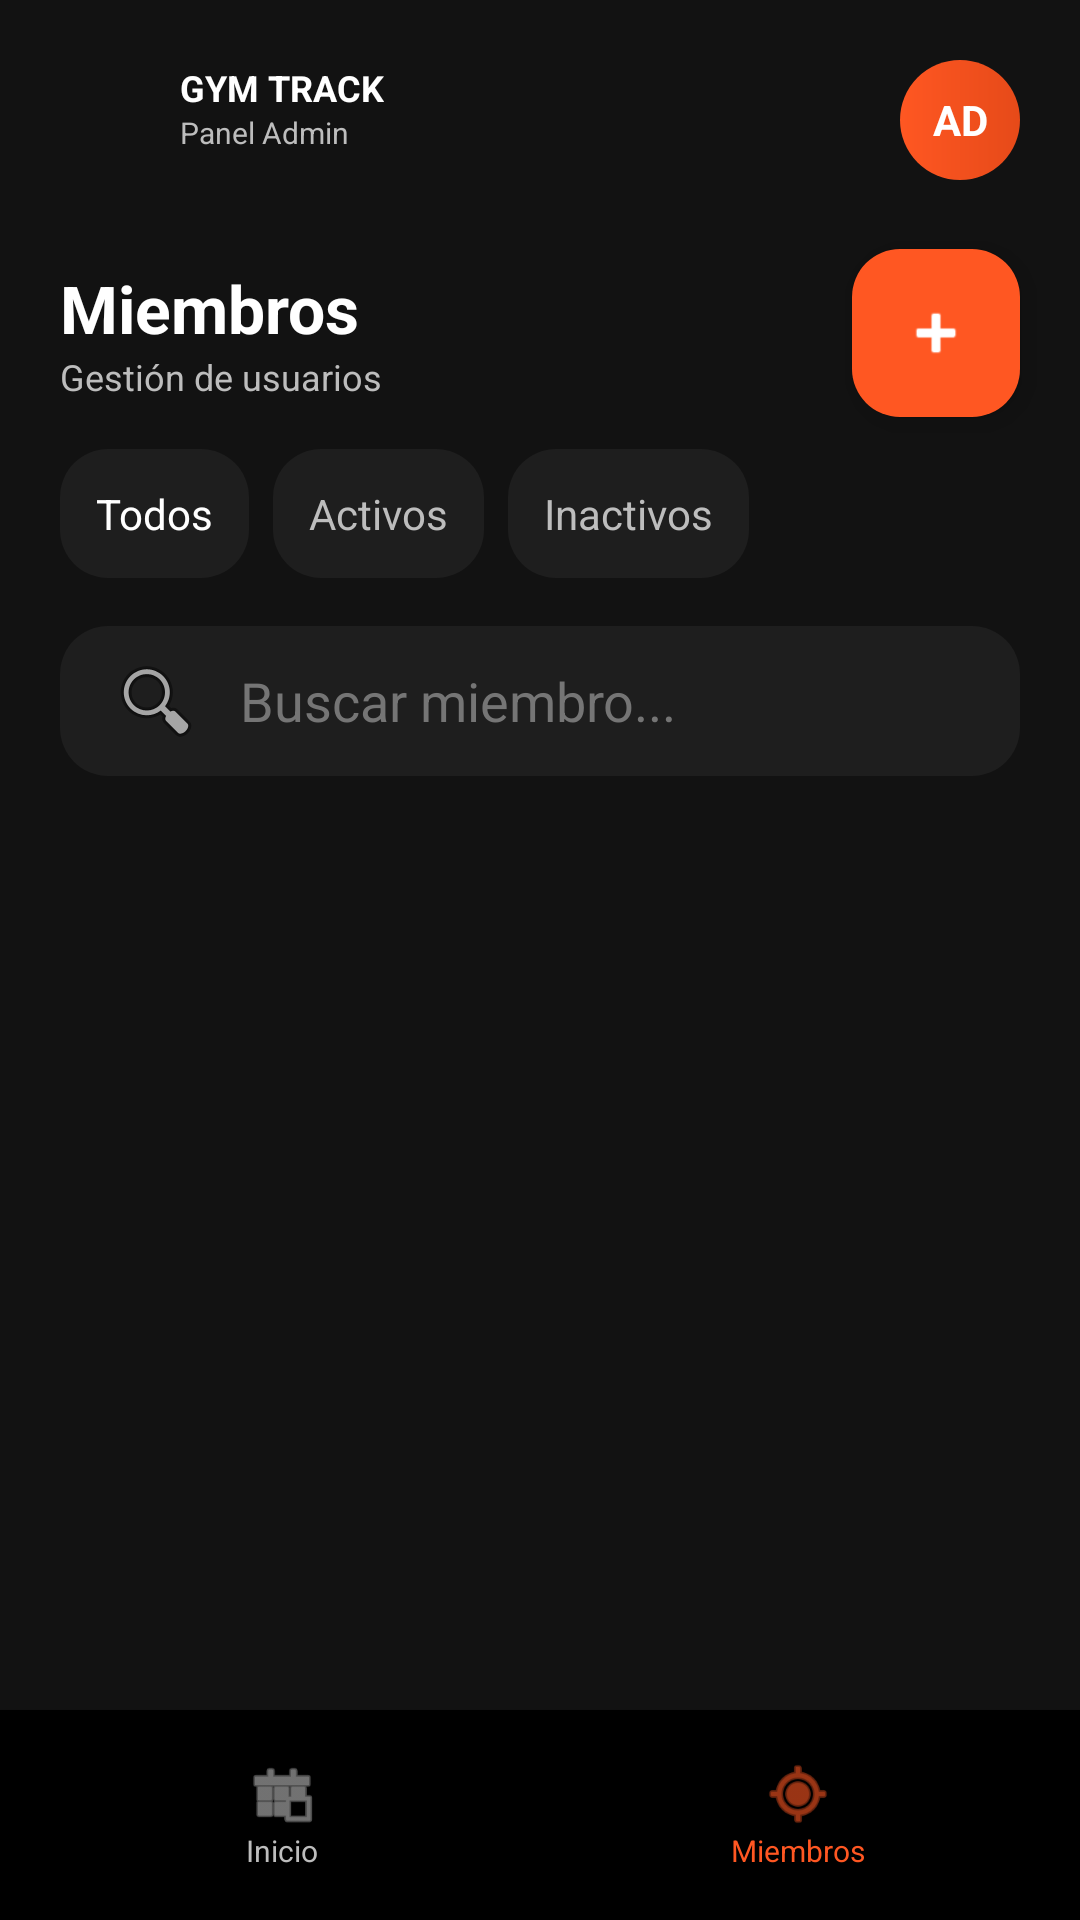

This screen was rendered from an Android layout file. Write that file and the resources it references.
<!-- AndroidManifest.xml: application theme Theme.GymTrackMovil -->
<!-- res/layout/activity_admin_members.xml -->
<?xml version="1.0" encoding="utf-8"?>
<androidx.constraintlayout.widget.ConstraintLayout xmlns:android="http://schemas.android.com/apk/res/android"
    xmlns:app="http://schemas.android.com/apk/res-auto"
    android:layout_width="match_parent"
    android:layout_height="match_parent"
    android:background="@color/dark_background">
    <androidx.constraintlayout.widget.ConstraintLayout
        android:id="@+id/clHeader"
        android:layout_width="match_parent"
        android:layout_height="wrap_content"
        android:padding="20dp"
        app:layout_constraintTop_toTopOf="parent">
        <ImageView
            android:id="@+id/ivLogoHeader"
            android:layout_width="32dp"
            android:layout_height="32dp"
            android:src="@drawable/ic_app_logo"
            app:layout_constraintStart_toStartOf="parent"
            app:layout_constraintTop_toTopOf="parent" />
        <LinearLayout
            android:layout_width="wrap_content"
            android:layout_height="wrap_content"
            android:layout_marginStart="8dp"
            android:orientation="vertical"
            app:layout_constraintBottom_toBottomOf="@id/ivLogoHeader"
            app:layout_constraintStart_toEndOf="@id/ivLogoHeader"
            app:layout_constraintTop_toTopOf="@id/ivLogoHeader">
            <TextView
                android:layout_width="wrap_content"
                android:layout_height="wrap_content"
                android:text="GYM TRACK"
                android:textColor="@color/white"
                android:textSize="12sp"
                android:textStyle="bold" />
            <TextView
                android:layout_width="wrap_content"
                android:layout_height="wrap_content"
                android:text="Panel Admin"
                android:textColor="@color/text_secondary"
                android:textSize="10sp" />
        </LinearLayout>
        <TextView
            android:id="@+id/tvUserInitials"
            android:layout_width="40dp"
            android:layout_height="40dp"
            android:background="@drawable/step_circle_active"
            android:gravity="center"
            android:text="AD"
            android:textColor="@color/white"
            android:textStyle="bold"
            app:layout_constraintEnd_toEndOf="parent"
            app:layout_constraintTop_toTopOf="parent" />
    </androidx.constraintlayout.widget.ConstraintLayout>
    <TextView
        android:id="@+id/tvMembersTitle"
        android:layout_width="wrap_content"
        android:layout_height="wrap_content"
        android:layout_marginStart="20dp"
        android:layout_marginTop="8dp"
        android:text="Miembros"
        android:textColor="@color/white"
        android:textSize="22sp"
        android:textStyle="bold"
        app:layout_constraintStart_toStartOf="parent"
        app:layout_constraintTop_toBottomOf="@id/clHeader" />
    <TextView
        android:id="@+id/tvMembersSub"
        android:layout_width="wrap_content"
        android:layout_height="wrap_content"
        android:layout_marginStart="20dp"
        android:text="Gestión de usuarios"
        android:textColor="@color/text_secondary"
        android:textSize="12sp"
        app:layout_constraintStart_toStartOf="parent"
        app:layout_constraintTop_toBottomOf="@id/tvMembersTitle" />
    <com.google.android.material.floatingactionbutton.FloatingActionButton
        android:id="@+id/fabAddMember"
        android:layout_width="wrap_content"
        android:layout_height="wrap_content"
        android:layout_marginEnd="20dp"
        app:backgroundTint="@color/orange_primary"
        app:tint="@color/white"
        app:layout_constraintBottom_toBottomOf="@id/tvMembersSub"
        app:layout_constraintEnd_toEndOf="parent"
        app:layout_constraintTop_toTopOf="@id/tvMembersTitle"
        app:srcCompat="@android:drawable/ic_input_add" />
    <HorizontalScrollView
        android:id="@+id/hsvFilters"
        android:layout_width="match_parent"
        android:layout_height="wrap_content"
        android:layout_marginTop="16dp"
        android:paddingStart="20dp"
        android:paddingEnd="20dp"
        android:scrollbars="none"
        app:layout_constraintTop_toBottomOf="@id/tvMembersSub">
        <LinearLayout
            android:layout_width="wrap_content"
            android:layout_height="wrap_content"
            android:orientation="horizontal">
            <TextView android:layout_width="wrap_content" android:layout_height="wrap_content" android:text="Todos" android:background="@drawable/card_bg" android:padding="12dp" android:textColor="@color/white" android:layout_marginEnd="8dp"/>
            <TextView android:layout_width="wrap_content" android:layout_height="wrap_content" android:text="Activos" android:background="@drawable/card_bg" android:padding="12dp" android:textColor="@color/text_secondary" android:layout_marginEnd="8dp"/>
            <TextView android:layout_width="wrap_content" android:layout_height="wrap_content" android:text="Inactivos" android:background="@drawable/card_bg" android:padding="12dp" android:textColor="@color/text_secondary" android:layout_marginEnd="8dp"/>
        </LinearLayout>
    </HorizontalScrollView>
    <EditText
        android:id="@+id/etSearchMembers"
        android:layout_width="match_parent"
        android:layout_height="50dp"
        android:layout_marginStart="20dp"
        android:layout_marginTop="16dp"
        android:layout_marginEnd="20dp"
        android:background="@drawable/card_bg"
        android:drawableStart="@android:drawable/ic_menu_search"
        android:drawablePadding="12dp"
        android:hint="Buscar miembro..."
        android:paddingStart="16dp"
        android:textColor="@color/white"
        android:textColorHint="@color/text_hint"
        app:layout_constraintTop_toBottomOf="@id/hsvFilters" />
    <androidx.recyclerview.widget.RecyclerView
        android:id="@+id/rvMembers"
        android:layout_width="match_parent"
        android:layout_height="0dp"
        android:layout_marginTop="16dp"
        android:paddingStart="20dp"
        android:paddingEnd="20dp"
        app:layout_constraintBottom_toTopOf="@id/llBottomNavAdmin"
        app:layout_constraintTop_toBottomOf="@id/etSearchMembers" />
    <LinearLayout
        android:id="@+id/llBottomNavAdmin"
        android:layout_width="match_parent"
        android:layout_height="70dp"
        android:background="@color/black"
        android:elevation="8dp"
        android:orientation="horizontal"
        android:padding="8dp"
        app:layout_constraintBottom_toBottomOf="parent">
        <LinearLayout
            android:id="@+id/navAdminHome"
            android:layout_width="0dp"
            android:layout_height="match_parent"
            android:layout_weight="1"
            android:gravity="center"
            android:orientation="vertical">
            <ImageView android:layout_width="24dp" android:layout_height="24dp" android:src="@android:drawable/ic_menu_today" android:tint="@color/text_secondary"/>
            <TextView android:layout_width="wrap_content" android:layout_height="wrap_content" android:text="Inicio" android:textColor="@color/text_secondary" android:textSize="10sp"/>
        </LinearLayout>
        <LinearLayout
            android:id="@+id/navAdminMembers"
            android:layout_width="0dp"
            android:layout_height="match_parent"
            android:layout_weight="1"
            android:gravity="center"
            android:orientation="vertical">
            <ImageView android:layout_width="24dp" android:layout_height="24dp" android:src="@android:drawable/ic_menu_mylocation" android:tint="@color/orange_primary"/>
            <TextView android:layout_width="wrap_content" android:layout_height="wrap_content" android:text="Miembros" android:textColor="@color/orange_primary" android:textSize="10sp"/>
        </LinearLayout>
    </LinearLayout>
</androidx.constraintlayout.widget.ConstraintLayout>
<!-- resources referenced by this layout -->
<resources>
  <color name="black">#FF000000</color>
  <color name="dark_background">#121212</color>
  <color name="orange_primary">#FF5722</color>
  <color name="text_hint">#757575</color>
  <color name="text_secondary">#BDBDBD</color>
  <color name="white">#FFFFFFFF</color>
  <!-- drawable card_bg (drawable) -->
  <?xml version="1.0" encoding="utf-8"?>
  <shape xmlns:android="http://schemas.android.com/apk/res/android">
      <solid android:color="@color/dark_surface" />
      <corners android:radius="16dp" />
  </shape>
  <!-- drawable step_circle_active (drawable) -->
  <?xml version="1.0" encoding="utf-8"?>
  <shape xmlns:android="http://schemas.android.com/apk/res/android"
      android:shape="oval">
      <gradient
          android:startColor="@color/orange_primary"
          android:endColor="@color/orange_dark"
          android:angle="0" />
  </shape>
  <style name="Theme.GymTrackMovil" parent="Base.Theme.GymTrackMovil" />
  <color name="dark_surface">#1E1E1E</color>
  <color name="orange_dark">#E64A19</color>
  <style name="Base.Theme.GymTrackMovil" parent="Theme.Material3.DayNight.NoActionBar">
          <item name="colorPrimary">@color/orange_primary</item>
          <item name="colorSecondary">@color/white</item>
          <item name="android:windowBackground">@color/dark_background</item>
          <item name="android:textColorPrimary">@color/text_primary</item>
          <item name="android:textColorSecondary">@color/text_secondary</item>
          <item name="android:statusBarColor">@color/dark_background</item>
      </style>
  <color name="text_primary">#FFFFFF</color>
</resources>
